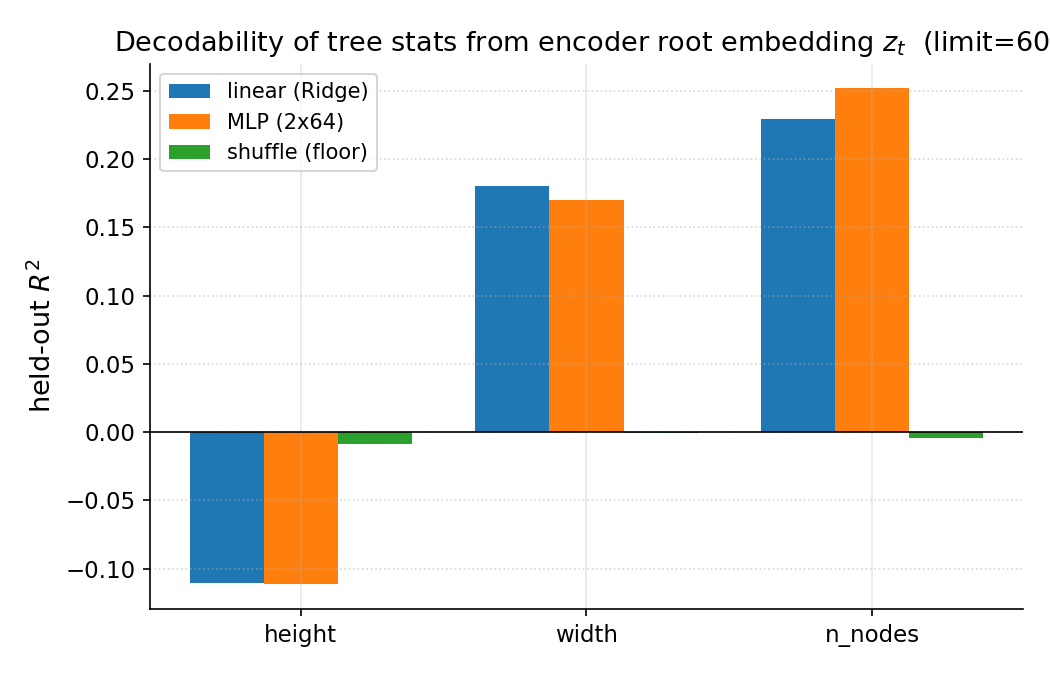

Values plotted in this chart, from the file beside it:
stat, linear_R2, mlp_R2, shuffle_R2, n_test, target_var, target_min, target_max
height, -0.1104, -0.1115, -0.008316, 601, 163.7, 1.0, 36.0
width, 0.1807, 0.1702, -0.000776, 601, 109286, 19.0, 1884
n_nodes, 0.2295, 0.252, -0.004, 601, 425985, 20.0, 3099
